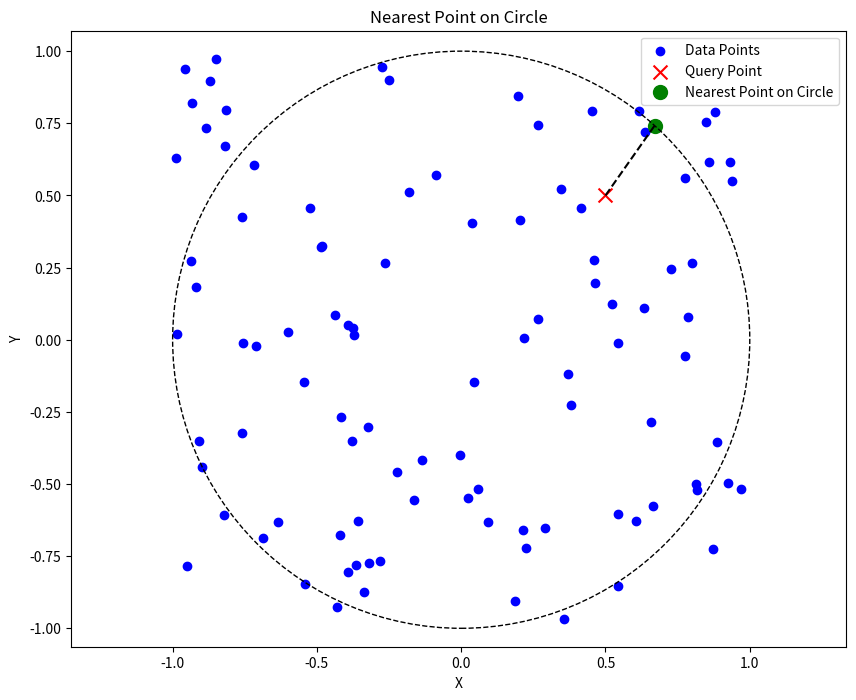

Write the Python code that produced this figure.

import numpy as np
import matplotlib.pyplot as plt

def nearest_point_on_circle(points, query_point, radius=1):
    # Transform points to polar coordinates
    angles = np.arctan2(points[:, 1], points[:, 0])
    circle_points = np.array([[radius * np.cos(angle), radius * np.sin(angle)] for angle in angles])
    
    # Calculate distances to the query point
    distances = np.linalg.norm(circle_points - query_point, axis=1)
    nearest_index = np.argmin(distances)
    return nearest_index, circle_points[nearest_index]

# Generate random points around the origin
np.random.seed(42)
points = np.random.rand(100, 2) * 2 - 1  # Points in the range [-1, 1]
query_point = np.array([0.5, 0.5])

nearest_index, nearest_circle_point = nearest_point_on_circle(points, query_point)
print(f"Nearest index: {nearest_index}, Nearest point on circle: {nearest_circle_point}")

def plot_nearest_point_on_circle(points, query_point, nearest_circle_point):
    plt.figure(figsize=(10, 8))
    plt.scatter(points[:, 0], points[:, 1], label='Data Points', color='blue')
    plt.scatter(query_point[0], query_point[1], label='Query Point', color='red', marker='x', s=100)
    plt.scatter(nearest_circle_point[0], nearest_circle_point[1], label='Nearest Point on Circle', color='green', marker='o', s=100)
    
    # Plot the circle
    circle = plt.Circle((0, 0), 1, color='black', fill=False, linestyle='--')
    plt.gca().add_artist(circle)
    
    # Draw a line between the query point and the nearest circle point
    plt.plot([query_point[0], nearest_circle_point[0]], [query_point[1], nearest_circle_point[1]], color='black', linestyle='--')
    
    plt.xlabel('X')
    plt.ylabel('Y')
    plt.title('Nearest Point on Circle')
    plt.legend()
    plt.axis('equal')
    plt.show()

plot_nearest_point_on_circle(points, query_point, nearest_circle_point)

# %%
